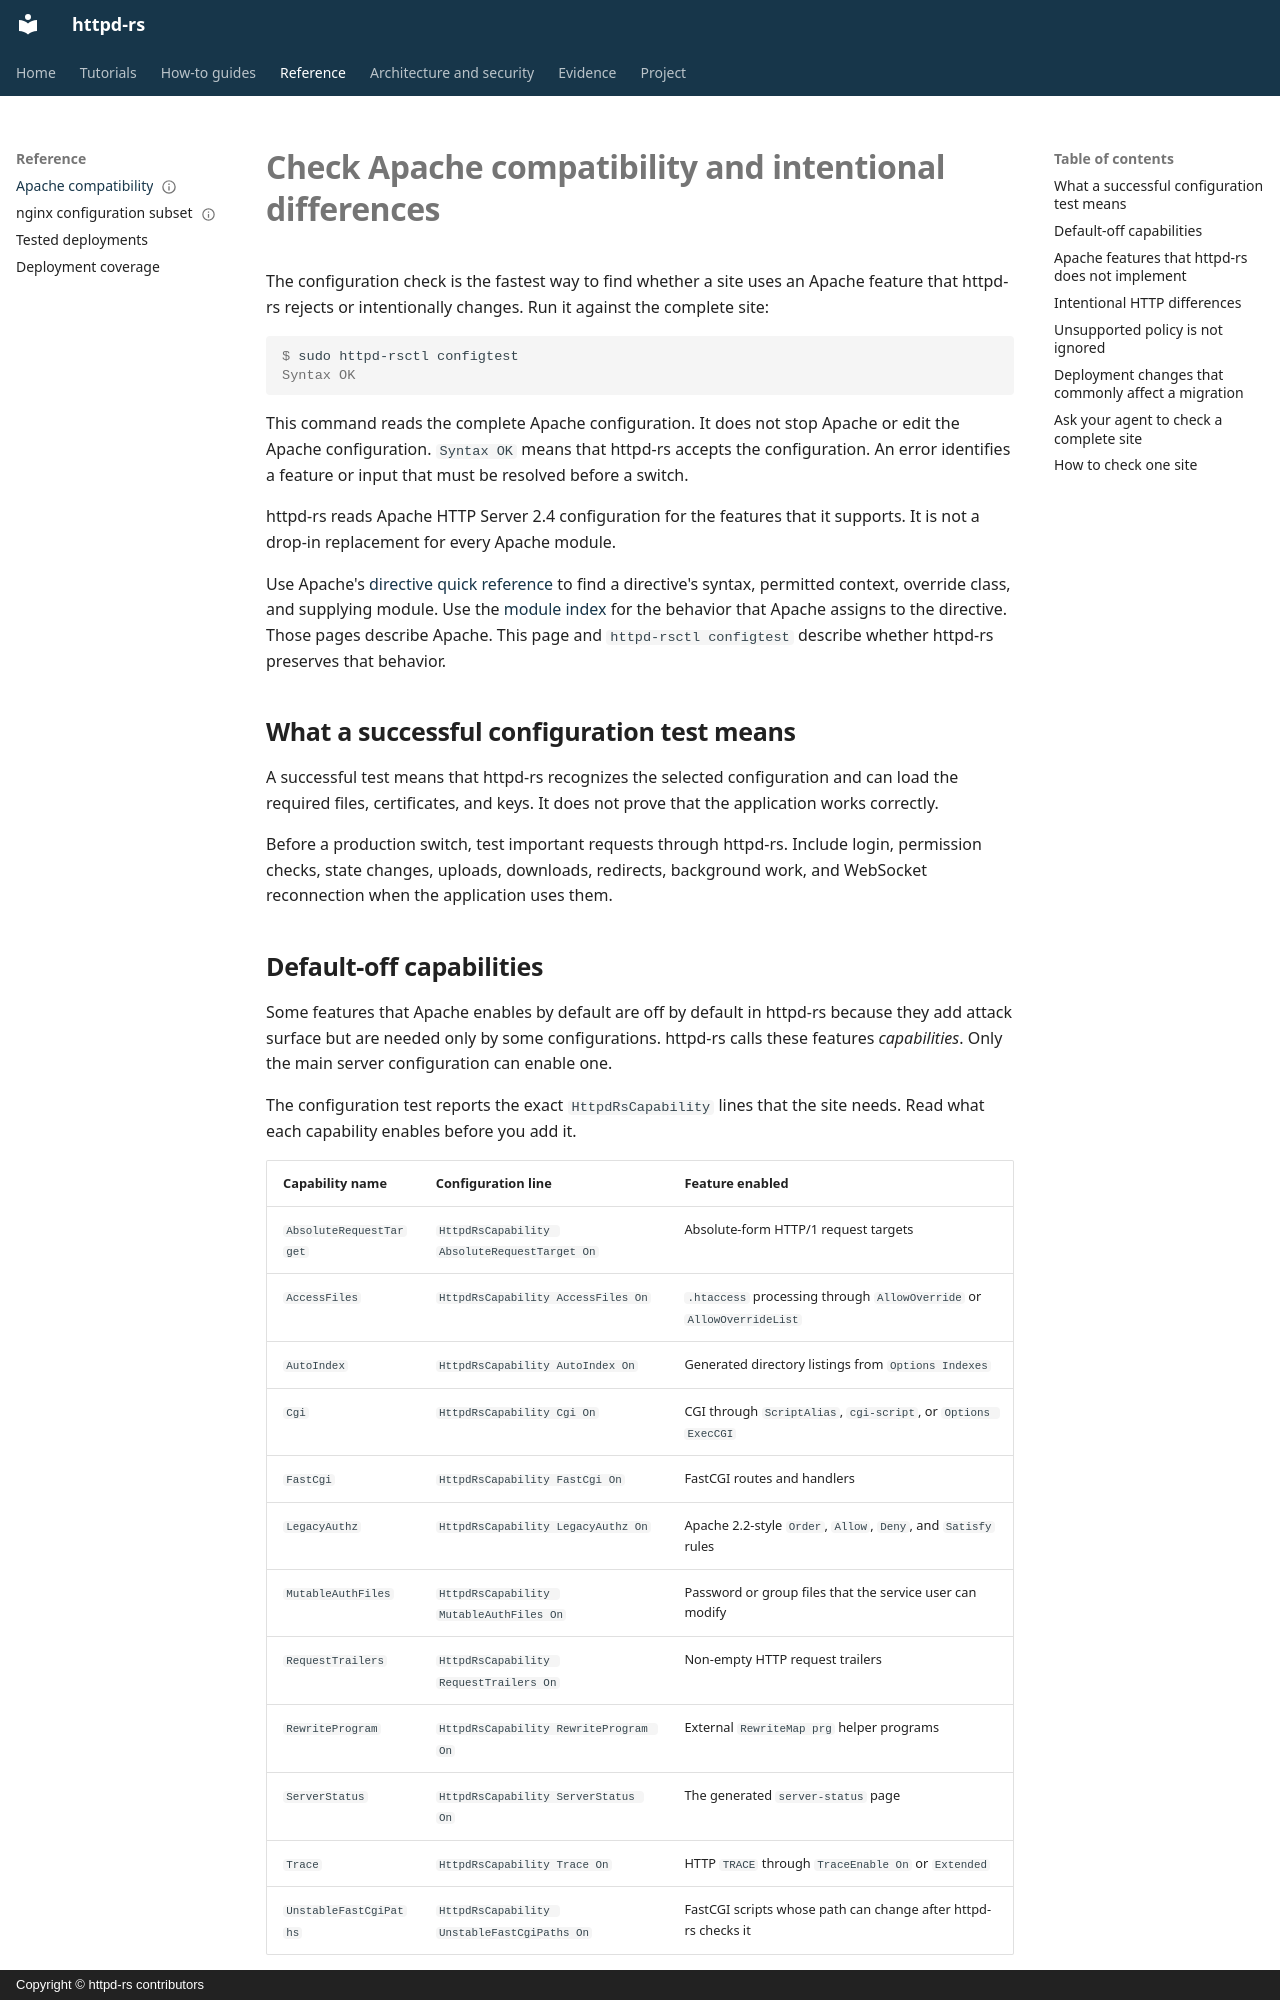

repository: JD-P/httpd-rs · page: reference/apache-compatibility/index.html · generator: mkdocs · copyright: Copyright © httpd-rs contributors

---
doc_type: reference
audience: apache-operator
status: draft
---

# Check Apache compatibility and intentional differences

The configuration check is the fastest way to find whether a site uses an
Apache feature that httpd-rs rejects or intentionally changes. Run it against
the complete site:

```console
$ sudo httpd-rsctl configtest
Syntax OK
```

This command reads the complete Apache configuration. It does not stop Apache
or edit the Apache configuration. `Syntax OK` means that httpd-rs accepts the
configuration. An error identifies a feature or input that must be resolved
before a switch.

httpd-rs reads Apache HTTP Server 2.4 configuration for the features that it
supports. It is not a drop-in replacement for every Apache module.

Use Apache's [directive quick
reference](https://httpd.apache.org/docs/2.4/mod/quickreference.html) to find a
directive's syntax, permitted context, override class, and supplying module.
Use the [module index](https://httpd.apache.org/docs/2.4/mod/) for the behavior
that Apache assigns to the directive. Those pages describe Apache. This page
and `httpd-rsctl configtest` describe whether httpd-rs preserves that behavior.

## What a successful configuration test means

A successful test means that httpd-rs recognizes the selected configuration and
can load the required files, certificates, and keys. It does not prove that the
application works correctly.

Before a production switch, test important requests through httpd-rs. Include
login, permission checks, state changes, uploads, downloads, redirects,
background work, and WebSocket reconnection when the application uses them.
